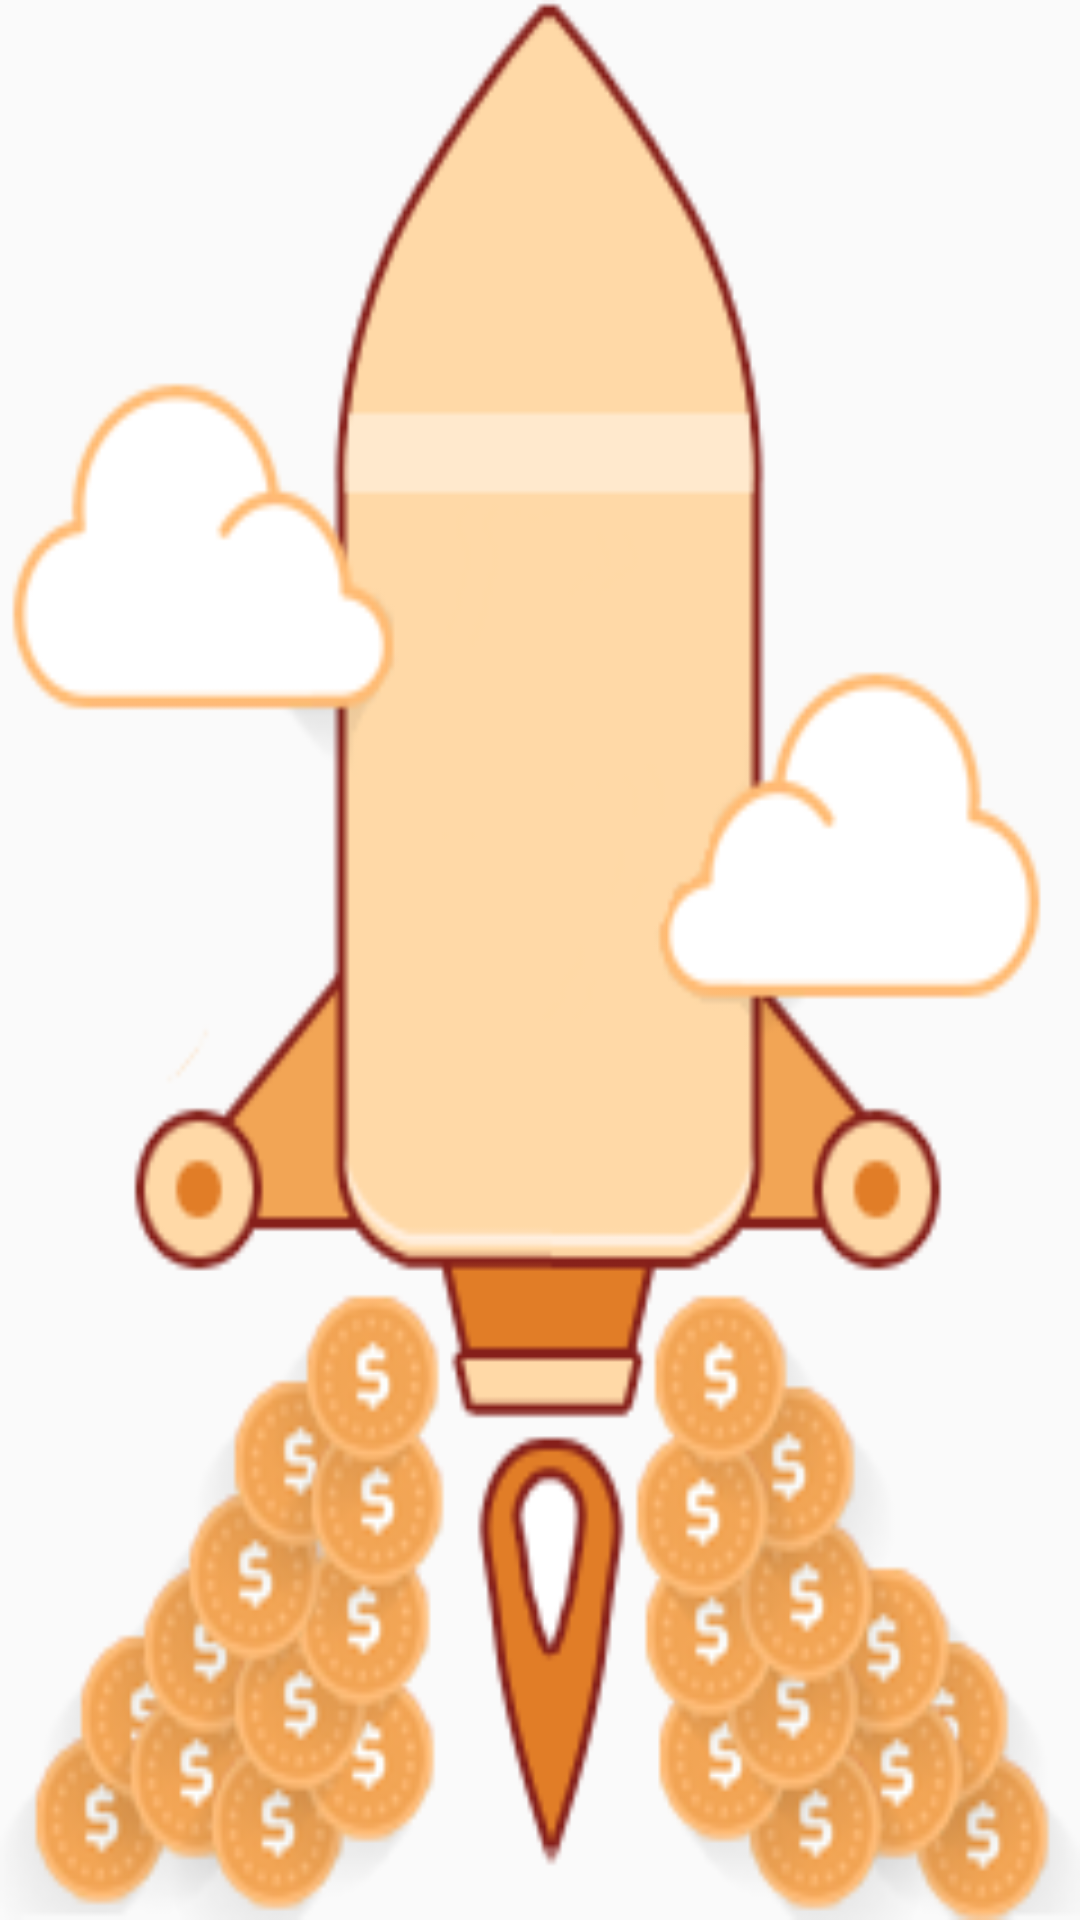

Produce the Android XML layout that renders to this screen, including the resource entries it uses.
<!-- AndroidManifest.xml: application theme Theme.CaramelAdsKotlinDemo -->
<!-- res/layout/act_test.xml -->
<RelativeLayout xmlns:android="http://schemas.android.com/apk/res/android"
    android:id="@+id/rootLayout"
    android:layout_width="match_parent"
    android:layout_height="match_parent"
    android:background="@drawable/advertisers_illustration2"
    >
</RelativeLayout>
<!-- resources referenced by this layout -->
<resources>
  <!-- drawable advertisers_illustration2: png bitmap (drawable, 38805 bytes) -->
  <style name="Theme.CaramelAdsKotlinDemo" parent="Theme.AppCompat.Light.NoActionBar">
          
          <item name="colorPrimary">@color/purple_500</item>
          <item name="colorPrimaryVariant">@color/purple_700</item>
          <item name="colorOnPrimary">@color/white</item>
          
          <item name="colorSecondary">@color/teal_200</item>
          <item name="colorSecondaryVariant">@color/teal_700</item>
          <item name="colorOnSecondary">@color/black</item>
          
          <item name="android:statusBarColor" tools:targetApi="l">?attr/colorPrimaryVariant</item>
          
      </style>
  <!-- not gathered from this repository: default colours our renderer supplied (Android Studio template values) -->
  <color name="purple_500">#FF6200EE</color>
  <color name="purple_700">#FF3700B3</color>
  <color name="teal_200">#FF03DAC5</color>
  <color name="teal_700">#FF018786</color>
  <color name="black">#FF000000</color>
  <color name="white">#FFFFFFFF</color>
</resources>
